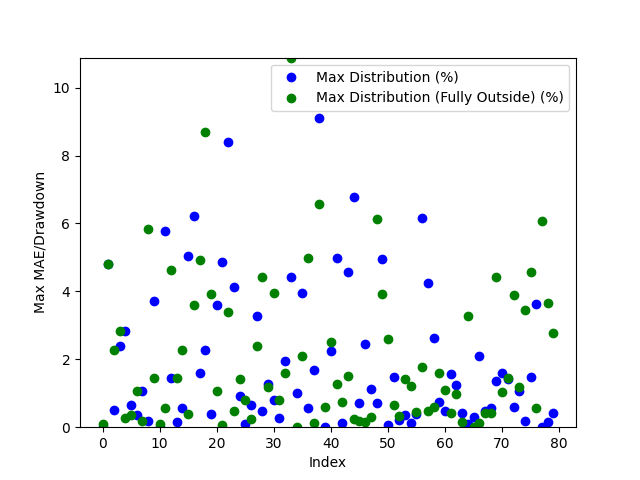

The data file committed next to this chart (first rows):
Date, Day of the Week, Win/(Loss), Opening Range High, Opening Range Low, Daily High, Daily Low, Initial Range Size ($), Range Size (ticks), Range Size (points), First Candle Close Outside of Range Time, First Candle Close Price, First Candle Close Condition, First Candle Close Fully Outside of Open…, First Fully Close Price, First Fully Close Condition, Max Distribution (%), Max Distribution/Drawdown (points), Max Distribution (Fully Outside) (%), Max Distribution/Drawdown (Fully Outside…, Date of Cross, Cross of Opening Range Closing Time, Cross of Opening Range Low, Cross of Opening Range Low Price
2024-03-10, Sunday, Win, 1.837, 1.833, 1.841, 1.833, 0.004, 4, 4.000067710876243e-06, 21:10:00, 1.841, Above Opening High, 21:35:00, 1.839, Above Opening High, 0.0, 0.0, 0.1086, 1.999974250793457e-06, 2024-03-11, 00:15:00, Crossed Below Opening Range Low, 1.833
2024-03-11, Monday, Win, 1.746, 1.742, 1.836, 1.742, 0.004, 4, 4.000067710876465e-06, 21:30:00, 1.748, Above Opening High, 21:40:00, 1.748, Above Opening High, 4.793, 8.799993991851851e-05, 4.793, 8.799993991851851e-05, 2024-03-12, 10:35:00, Crossed Below Opening Range Low, 1.736
2024-03-12, Tuesday, Win, 1.717, 1.704, 1.823, 1.691, 0.013, 13, 1.3000011444091574e-05, 22:10:00, 1.758, Above Opening High, 23:00:00, 1.722, Above Opening High, 0.5093, 8.999943733215332e-06, 2.264, 3.999996185302734e-05, 2024-03-15, 00:45:00, Crossed Below Opening Range Low, 1.744
2024-03-13, Wednesday, Win, 1.665, 1.657, 1.713, 1.651, 0.008, 8, 8.000016212463156e-06, 21:30:00, 1.72, Above Opening High, 22:20:00, 1.749, Below Opening Low, 2.384, 4.1999936103820804e-05, 2.822, 4.7999978065490725e-05, 2024-03-19, 01:40:00, Crossed Below Opening Range Low, 1.708
2024-03-14, Thursday, Loss, 1.757, 1.744, 1.767, 1.643, 0.013, 13, 1.300001144409202e-05, 22:10:00, 1.749, Below Opening Low, 22:00:00, 1.708, Above Opening High, 2.822, 4.7999978065490725e-05, 0.2827, 5.000114440917969e-06, 2024-03-22, 00:35:00, Crossed Below Opening Range Low, 1.695
2024-03-17, Sunday, Loss, 1.747, 1.706, 1.741, 1.727, 0.041, 41, 4.100000858306885e-05, 21:25:00, 1.702, Above Opening High, 21:20:00, 1.656, Below Opening Low, 0.6422, 1.100003719329834e-05, 0.3636, 6.000041961669922e-06, 2024-03-24, 21:45:00, , 
2024-03-18, Monday, Win, 1.719, 1.71, 1.762, 1.691, 0.009, 9, 8.99994373321511e-06, 21:20:00, 1.656, Below Opening Low, 20:45:00, 1.606, Below Opening Low, 0.3636, 6.000041961669922e-06, 1.07, 1.6999959945678934e-05, 2024-03-26, 01:50:00, , 
2024-03-19, Tuesday, Loss, 1.757, 1.75, 1.769, 1.701, 0.007, 7, 6.999969482422097e-06, 20:45:00, 1.606, Below Opening Low, 22:10:00, 1.733, Above Opening High, 1.07, 1.6999959945678934e-05, 0.1801, 2.99990177154541e-06, 2024-04-01, 03:05:00, Crossed Below Opening Range Low, 1.72
2024-03-20, Wednesday, Loss, 1.713, 1.7, 1.755, 1.686, 0.013, 13, 1.3000011444091798e-05, 21:50:00, 1.733, Above Opening High, 21:55:00, 1.848, Below Opening Low, 0.1728, 2.99990177154541e-06, 5.842, 0.000102, 2024-04-03, 03:15:00, , 
2024-03-21, Thursday, Win, 1.701, 1.695, 1.713, 1.651, 0.006, 6, 5.9999227523803715e-06, 23:10:00, 1.844, Below Opening Low, 22:45:00, 1.897, Above Opening High, 3.712, 6.599998474121094e-05, 1.435, 2.7000069618224877e-05, 2024-04-05, 05:10:00, , 
2024-03-24, Sunday, Win, 1.663, 1.658, 1.666, 1.65, 0.005, 5, 4.999995231628418e-06, 22:00:00, 1.756, Below Opening Low, 22:50:00, 1.854, Below Opening Low, 0.0, 0.0, 0.108, 1.999974250793679e-06, 2024-04-09, 02:25:00, , 
2024-03-25, Monday, Loss, 1.615, 1.611, 1.666, 1.589, 0.004, 4, 4.000067710876465e-06, 21:40:00, 1.847, Below Opening Low, 20:55:00, 1.761, Below Opening Low, 5.785, 0.000101, 0.5711, 9.999990463256835e-06, 2024-04-10, 10:55:00, Crossed Below Opening Range Low, 1.882
2024-03-27, Wednesday, Loss, 1.722, 1.716, 1.786, 1.704, 0.006, 6, 6.000041961669922e-06, 21:25:00, 1.896, Above Opening High, 21:50:00, 1.691, Above Opening High, 1.455, 2.7999997138976827e-05, 4.626, 8.899998664855957e-05, 2024-04-11, 02:20:00, , 
2024-03-31, Sunday, Win, 1.732, 1.721, 1.736, 1.725, 0.011, 11, 1.100003719329834e-05, 22:45:00, 1.855, Below Opening Low, 20:45:00, 1.722, Above Opening High, 0.162, 3.000020980835183e-06, 1.441, 2.799999713897705e-05, 2024-04-15, 07:00:00, , 
2024-04-01, Monday, Loss, 1.836, 1.817, 1.853, 1.706, 0.019, 19, 1.899993419647239e-05, 20:45:00, 1.761, Below Opening Low, 21:05:00, 1.754, Above Opening High, 0.5711, 9.999990463256835e-06, 2.266, 4.0000081062316896e-05, 2024-04-16, 10:30:00, Crossed Below Opening Range Low, 1.682
2024-04-02, Tuesday, Win, 1.857, 1.845, 1.881, 1.778, 0.012, 12, 1.1999964714050514e-05, 21:15:00, 1.69, Above Opening High, 22:00:00, 1.75, Below Opening Low, 5.056, 8.999991416931153e-05, 0.4016, 6.999969482422097e-06, 2024-04-17, 03:25:00, Crossed Below Opening Range Low, 1.675
2024-04-03, Wednesday, Win, 1.85, 1.845, 1.906, 1.836, 0.005, 5, 4.999995231628418e-06, 21:25:00, 1.69, Above Opening High, 23:50:00, 1.788, Below Opening Low, 6.215, 0.000112, 3.592, 6.200003623962403e-05, 2024-04-19, 04:30:00, Crossed Below Opening Range Low, 1.745
2024-04-04, Thursday, Loss, 1.77, 1.757, 1.853, 1.756, 0.013, 13, 1.3000011444091574e-05, 20:35:00, 1.722, Above Opening High, 21:20:00, 1.831, Below Opening Low, 1.6, 2.799999713897705e-05, 4.928, 8.599996566772439e-05, 2024-04-22, 08:05:00, , 
2024-04-07, Sunday, Loss, 1.761, 1.75, 1.759, 1.75, 0.011, 11, 1.100003719329834e-05, 20:55:00, 1.753, Above Opening High, 21:15:00, 1.666, Above Opening High, 2.285, 4.100000858306885e-05, 8.696, 0.000156, 2024-04-23, 05:45:00, , 
2024-04-08, Monday, Loss, 1.86, 1.85, 1.856, 1.746, 0.01, 10, 9.999990463256835e-06, 21:20:00, 1.75, Below Opening Low, 20:35:00, 1.605, Above Opening High, 0.4016, 6.999969482422097e-06, 3.932, 6.90000057220459e-05, 2024-04-24, 23:45:00, Crossed Below Opening Range Low, 1.649
2024-04-09, Tuesday, Loss, 1.894, 1.887, 1.924, 1.843, 0.007, 7, 7.0000886917112034e-06, 23:25:00, 1.788, Below Opening Low, 21:25:00, 2.054, Above Opening High, 3.592, 6.200003623962403e-05, 1.057, 1.9000053405761717e-05, 2024-04-26, 07:30:00, Crossed Below Opening Range Low, 1.555
2024-04-10, Wednesday, Loss, 1.867, 1.856, 1.943, 1.852, 0.011, 11, 1.100003719329834e-05, 21:15:00, 1.83, Below Opening Low, 20:45:00, 1.943, Below Opening Low, 4.871, 8.500003814697243e-05, 0.05149, 9.999275207519531e-07, 2024-04-30, 08:30:00, Crossed Below Opening Range Low, 2.032
2024-04-11, Thursday, Loss, 1.763, 1.753, 1.892, 1.753, 0.01, 10, 9.999990463256835e-06, 21:10:00, 1.669, Above Opening High, 23:10:00, 2.017, Below Opening Low, 8.397, 0.000153, 3.383, 6.599998474121071e-05, 2024-05-01, 09:00:00, , 
2024-04-14, Sunday, Loss, 1.773, 1.762, 1.765, 1.751, 0.011, 11, 1.100003719329834e-05, 20:35:00, 1.605, Above Opening High, 20:45:00, 2.155, Below Opening Low, 4.122, 6.90000057220459e-05, 0.4662, 9.999990463256835e-06, 2024-05-03, 04:20:00, , 
2024-04-15, Monday, Loss, 1.689, 1.682, 1.78, 1.678, 0.007, 7, 6.999969482422097e-06, 21:05:00, 2.054, Above Opening High, 21:35:00, 2.163, Below Opening Low, 0.9165, 1.9000053405761717e-05, 1.406, 3.0000209808349165e-05, 2024-05-06, 07:35:00, , 
2024-04-16, Tuesday, Win, 1.689, 1.675, 1.802, 1.649, 0.014, 14, 1.4000058174133523e-05, 20:35:00, 1.944, Below Opening Low, 21:20:00, 2.327, Above Opening High, 0.103, 1.999974250793457e-06, 0.8126, 1.7000198364257813e-05, 2024-05-07, 07:00:00, , 
2024-04-17, Wednesday, Win, 1.721, 1.715, 1.75, 1.66, 0.006, 6, 5.9999227523803715e-06, 23:35:00, 1.957, Above Opening High, 21:05:00, 2.239, Above Opening High, 0.6599, 1.3000011444091798e-05, 0.2538, 4.999876022338867e-06, 2024-05-10, 07:45:00, Crossed Below Opening Range Low, 2.291
2024-04-18, Thursday, Loss, 1.752, 1.747, 1.794, 1.727, 0.005, 5, 4.99999523162864e-06, 23:05:00, 2.015, Below Opening Low, 23:55:00, 2.348, Above Opening High, 3.28, 6.400012969970681e-05, 2.39, 4.900002479553222e-05, 2024-05-15, 09:15:00, Crossed Below Opening Range Low, 2.334
2024-04-21, Sunday, Win, 1.772, 1.751, 1.755, 1.743, 0.021, 21, 2.0999908447265625e-05, 20:40:00, 2.155, Below Opening Low, 21:30:00, 2.415, Below Opening Low, 0.4662, 9.999990463256835e-06, 4.41, 0.000102, 2024-05-16, 06:50:00, , 
2024-04-22, Monday, Win, 1.797, 1.789, 1.797, 1.726, 0.008, 8, 8.000016212463378e-06, 21:30:00, 2.16, Below Opening Low, 20:40:00, 2.643, Above Opening High, 1.266, 2.700018882751465e-05, 1.194, 2.700018882751465e-05, 2024-05-21, 03:30:00, , 
2024-04-23, Tuesday, Loss, 1.838, 1.832, 1.843, 1.745, 0.006, 6, 6.000041961669922e-06, 21:05:00, 2.325, Above Opening High, 23:00:00, 2.737, Below Opening Low, 0.8106, 1.9000053405761717e-05, 3.95, 0.000104, 2024-05-22, 07:25:00, , 
2024-04-24, Wednesday, Win, 1.664, 1.651, 1.822, 1.634, 0.013, 13, 1.3000011444091798e-05, 21:00:00, 2.238, Above Opening High, 20:40:00, 2.639, Below Opening Low, 0.2674, 6.000041961669922e-06, 0.8021, 2.099990844726607e-05, 2024-05-23, 10:30:00, Crossed Below Opening Range Low, 2.774
2024-04-25, Thursday, Win, 1.595, 1.56, 1.674, 1.563, 0.035, 35, 3.5000085830688474e-05, 23:50:00, 2.35, Above Opening High, 23:40:00, 2.813, Above Opening High, 1.961, 4.700016975402832e-05, 1.585, 3.8000106811523434e-05, 2024-05-24, 07:45:00, Crossed Below Opening Range Low, 2.616
2024-04-28, Sunday, Win, 1.95, 1.939, 1.949, 1.94, 0.011, 11, 1.100003719329834e-05, 21:25:00, 2.415, Below Opening Low, 21:15:00, 2.66, Above Opening High, 4.41, 0.000102, 10.89, 0.000264, 2024-05-30, 22:10:00, , 
2024-04-29, Monday, Loss, 2.053, 2.039, 2.073, 1.916, 0.014, 14, 1.399993896484375e-05, 20:35:00, 2.643, Above Opening High, 23:15:00, 2.5, Above Opening High, 1.011, 2.700018882751465e-05, 0.0, 0.0, 2024-06-04, 04:40:00, , 
2024-04-30, Tuesday, Loss, 1.959, 1.945, 2.092, 1.942, 0.014, 14, 1.3999938964843972e-05, 23:00:00, 2.737, Below Opening Low, 21:00:00, 2.524, Above Opening High, 3.95, 0.000104, 2.105, 5.800008773803711e-05, 2024-06-05, 08:05:00, Crossed Below Opening Range Low, 2.607
2024-05-01, Wednesday, Loss, 1.956, 1.935, 1.97, 1.913, 0.021, 21, 2.1000027656554952e-05, 20:35:00, 2.633, Below Opening Low, 20:50:00, 2.619, Below Opening Low, 0.573, 1.4999866485595703e-05, 4.97, 0.000124, 2024-06-06, 04:10:00, Crossed Below Opening Range Low, 2.728
2024-05-02, Thursday, Win, 2.04, 2.019, 2.05, 1.951, 0.021, 21, 2.0999908447265625e-05, 20:45:00, 2.803, Above Opening High, 21:30:00, 2.551, Below Opening Low, 1.684, 4.800009727478027e-05, 0.1177, 3.000020980834961e-06, 2024-06-11, 08:25:00, Crossed Below Opening Range Low, 2.999
2024-05-05, Sunday, Win, 2.178, 2.157, 2.163, 2.145, 0.021, 21, 2.0999908447265625e-05, 21:10:00, 2.658, Above Opening High, 21:20:00, 2.637, Above Opening High, 9.097, 0.000266, 6.566, 0.000192, 2024-06-12, 04:15:00, Crossed Below Opening Range Low, 3.088
2024-05-06, Monday, Loss, 2.202, 2.166, 2.262, 2.133, 0.036, 36, 3.600001335144043e-05, 23:10:00, 2.5, Above Opening High, 20:50:00, 2.772, Above Opening High, 0.0, 0.0, 0.6, 1.4999866485595703e-05, 2024-06-13, 03:00:00, , 
2024-05-07, Tuesday, Win, 2.219, 2.209, 2.23, 2.142, 0.01, 10, 9.999990463256835e-06, 21:00:00, 2.524, Above Opening High, 21:20:00, 3.031, Above Opening High, 2.246, 5.800008773803711e-05, 2.517, 6.500005722045898e-05, 2024-06-14, 08:25:00, Crossed Below Opening Range Low, 2.91
2024-05-08, Wednesday, Win, 2.184, 2.174, 2.274, 2.167, 0.01, 10, 9.99999046325728e-06, 20:50:00, 2.619, Below Opening Low, 20:55:00, 3.115, Above Opening High, 4.97, 0.000124, 1.259, 3.299999237060547e-05, 2024-06-17, 03:00:00, , 
2024-05-09, Thursday, Loss, 2.323, 2.303, 2.344, 2.153, 0.02, 20, 1.999998092651367e-05, 21:30:00, 2.551, Below Opening Low, 22:00:00, 3.017, Below Opening Low, 0.1177, 3.000020980834961e-06, 0.7346, 2.200007438659668e-05, 2024-06-19, 06:15:00, Crossed Below Opening Range Low, 2.898
2024-05-12, Sunday, Loss, 2.235, 2.224, 2.244, 2.228, 0.011, 11, 1.099991798400879e-05, 23:45:00, 2.748, Below Opening Low, 20:35:00, 2.798, Above Opening High, 4.566, 0.00012, 1.501, 4.199981689453125e-05, 2024-06-20, 00:55:00, Crossed Below Opening Range Low, 2.91
2024-05-13, Monday, Loss, 2.379, 2.357, 2.384, 2.225, 0.022, 22, 2.199983596801758e-05, 21:20:00, 2.637, Above Opening High, 20:40:00, 2.922, Above Opening High, 6.787, 0.000192, 0.2474, 6.999969482421875e-06, 2024-06-21, 08:55:00, , 
2024-05-14, Tuesday, Loss, 2.347, 2.334, 2.397, 2.306, 0.013, 13, 1.2999773025512695e-05, 20:45:00, 2.767, Above Opening High, 20:50:00, 2.943, Above Opening High, 0.7176, 1.999998092651367e-05, 0.1794, 4.999876022338867e-06, 2024-06-24, 03:10:00, , 
2024-05-15, Wednesday, Loss, 2.427, 2.416, 2.425, 2.313, 0.011, 11, 1.100015640258789e-05, 21:15:00, 3.02, Above Opening High, 20:40:00, 2.718, Below Opening Low, 2.455, 7.599997520446777e-05, 0.1474, 3.999948501586914e-06, 2024-06-25, 02:50:00, , 
2024-05-16, Thursday, Win, 2.515, 2.502, 2.575, 2.389, 0.013, 13, 1.3000011444091798e-05, 20:50:00, 3.113, Above Opening High, 21:30:00, 2.675, Below Opening Low, 1.112, 3.5000085830688474e-05, 0.3, 7.999897003173829e-06, 2024-06-26, 05:00:00, Crossed Below Opening Range Low, 2.708
2024-05-19, Sunday, Loss, 2.641, 2.629, 2.67, 2.638, 0.012, 12, 1.2000083923339844e-05, 21:55:00, 3.016, Below Opening Low, 21:30:00, 2.81, Below Opening Low, 0.7012, 2.1000146865844727e-05, 6.118, 0.000162, 2024-06-28, 09:15:00, Crossed Below Opening Range Low, 2.693
2024-05-20, Monday, Loss, 2.755, 2.739, 2.756, 2.633, 0.016, 16, 1.6000032424926757e-05, 23:55:00, 2.938, Above Opening High, 21:30:00, 2.723, Above Opening High, 4.95, 0.000153, 3.915, 0.000121, 2024-07-03, 10:45:00, , 
2024-05-21, Tuesday, Win, 2.669, 2.64, 2.798, 2.618, 0.029, 29, 2.8999805450439453e-05, 22:55:00, 2.808, Below Opening Low, 23:45:00, 2.711, Above Opening High, 0.07128, 2.0000934600830077e-06, 2.588, 7.299995422363282e-05, 2024-07-05, 08:10:00, , 
2024-05-22, Wednesday, Win, 2.801, 2.774, 2.851, 2.609, 0.027, 27, 2.700018882751465e-05, 20:35:00, 2.798, Above Opening High, 20:45:00, 2.585, Below Opening Low, 1.479, 4.199981689453125e-05, 0.662, 1.699995994567871e-05, 2024-07-09, 00:30:00, Crossed Below Opening Range Low, 2.373
2024-05-23, Thursday, Loss, 2.647, 2.626, 2.924, 2.626, 0.021, 21, 2.1000146865844727e-05, 20:35:00, 2.923, Above Opening High, 21:15:00, 2.463, Below Opening Low, 0.2048, 5.99980354309082e-06, 0.3259, 8.00013542175293e-06, 2024-07-10, 03:20:00, , 
2024-05-26, Sunday, Win, 2.497, 2.477, 2.5, 2.477, 0.02, 20, 1.999998092651367e-05, 20:45:00, 2.937, Above Opening High, 22:15:00, 2.449, Below Opening Low, 0.3731, 1.099991798400879e-05, 1.408, 3.399991989135742e-05, 2024-07-11, 03:05:00, Crossed Below Opening Range Low, 2.325
2024-05-27, Monday, Win, 2.522, 2.495, 2.582, 2.483, 0.027, 27, 2.700018882751465e-05, 20:35:00, 2.717, Below Opening Low, 21:20:00, 2.363, Below Opening Low, 0.1105, 3.000020980834961e-06, 1.199, 2.79998779296875e-05, 2024-07-12, 04:25:00, , 
2024-05-28, Tuesday, Win, 2.625, 2.623, 2.621, 2.495, 0.002, 2, 2.0000934600830077e-06, 21:20:00, 2.677, Below Opening Low, 21:15:00, 2.328, Above Opening High, 0.375, 9.999990463256835e-06, 0.4471, 1.1999845504760743e-05, 2024-07-16, 02:25:00, , 
2024-05-30, Thursday, Win, 2.572, 2.553, 2.682, 2.548, 0.019, 19, 1.9000053405761717e-05, 21:15:00, 2.811, Below Opening Low, 22:25:00, 2.335, Above Opening High, 6.156, 0.000163, 1.764, 4.999995231628418e-05, 2024-07-16, 22:40:00, , 
2024-06-02, Sunday, Loss, 2.72, 2.67, 2.72, 2.694, 0.05, 50, 4.999995231628418e-05, 20:40:00, 2.723, Above Opening High, 20:50:00, 2.272, Below Opening Low, 4.255, 0.000121, 0.4865, 1.100015640258789e-05, 2024-07-18, 07:25:00, , 
2024-06-03, Monday, Win, 2.77, 2.75, 2.799, 2.628, 0.02, 20, 1.999998092651367e-05, 23:35:00, 2.711, Above Opening High, 20:45:00, 2.16, Below Opening Low, 2.622, 7.299995422363282e-05, 0.6055, 1.3000011444091798e-05, 2024-07-19, 03:10:00, Crossed Below Opening Range Low, 2.085
2024-06-04, Tuesday, Loss, 2.635, 2.621, 2.829, 2.573, 0.014, 14, 1.399993896484375e-05, 20:35:00, 2.587, Below Opening Low, 22:25:00, 2.047, Below Opening Low, 0.7399, 1.899981498718306e-05, 1.588, 3.199982643127442e-05, 2024-07-22, 22:55:00, Crossed Below Opening Range Low, 2.24
... 20 more rows
